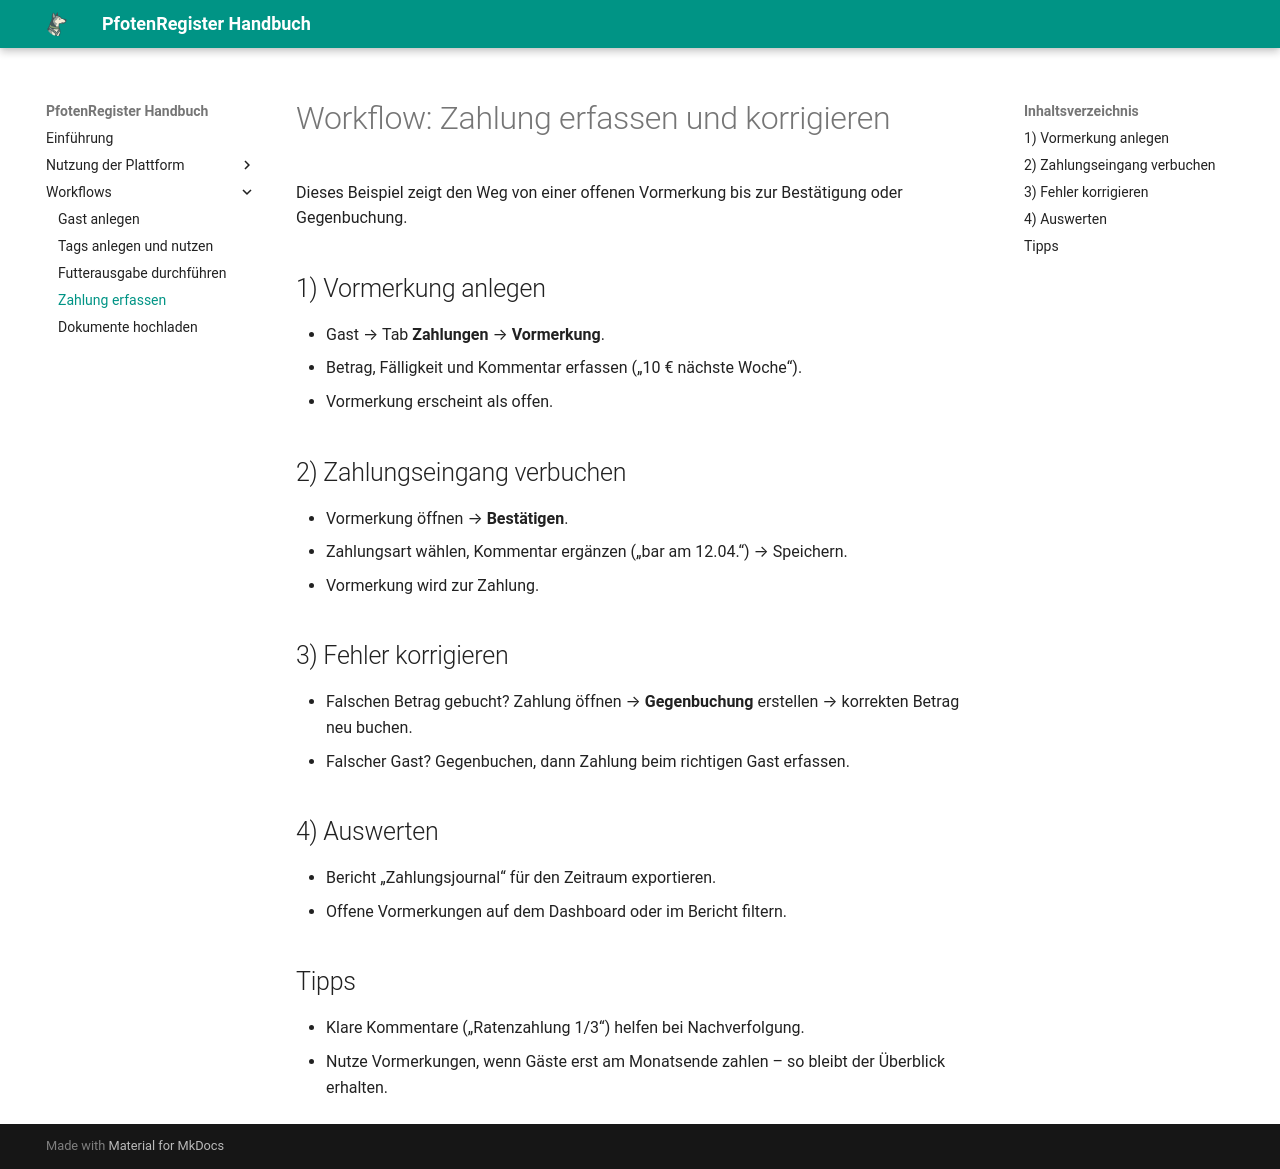

repository: smoky1337/docs-pfotenregister · page: workflows/payments/index.html · generator: mkdocs

# Workflow: Zahlung erfassen und korrigieren

Dieses Beispiel zeigt den Weg von einer offenen Vormerkung bis zur Bestätigung oder Gegenbuchung.

## 1) Vormerkung anlegen
- Gast → Tab **Zahlungen** → **Vormerkung**.
- Betrag, Fälligkeit und Kommentar erfassen („10 € nächste Woche“).
- Vormerkung erscheint als offen.

## 2) Zahlungseingang verbuchen
- Vormerkung öffnen → **Bestätigen**.
- Zahlungsart wählen, Kommentar ergänzen („bar am 12.04.“) → Speichern.
- Vormerkung wird zur Zahlung.

## 3) Fehler korrigieren
- Falschen Betrag gebucht? Zahlung öffnen → **Gegenbuchung** erstellen → korrekten Betrag neu buchen.
- Falscher Gast? Gegenbuchen, dann Zahlung beim richtigen Gast erfassen.

## 4) Auswerten
- Bericht „Zahlungsjournal“ für den Zeitraum exportieren.
- Offene Vormerkungen auf dem Dashboard oder im Bericht filtern.

## Tipps
- Klare Kommentare („Ratenzahlung 1/3“) helfen bei Nachverfolgung.
- Nutze Vormerkungen, wenn Gäste erst am Monatsende zahlen – so bleibt der Überblick erhalten.
